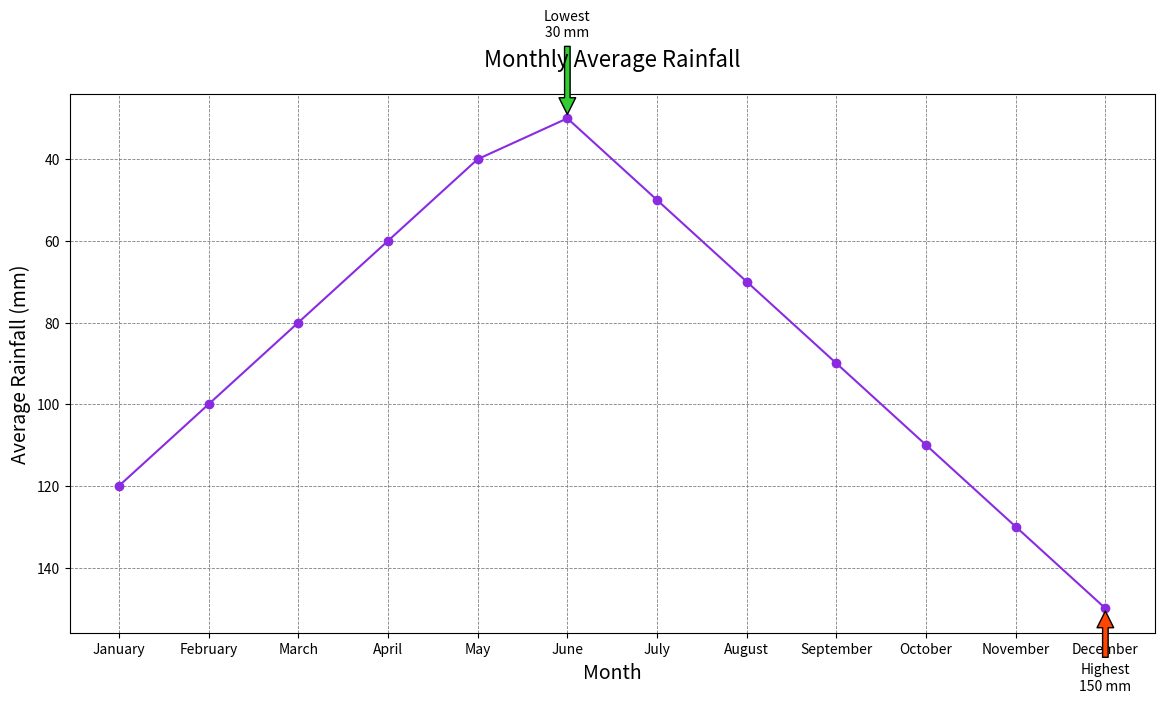

This figure's Python source:

import matplotlib.pyplot as plt

# Data points
months = ["January", "February", "March", "April", "May", "June",
          "July", "August", "September", "October", "November", "December"]
rainfall = [120, 100, 80, 60, 40, 30, 50, 70, 90, 110, 130, 150]

# Creating the line chart
plt.figure(figsize=(14, 7))

plt.plot(months, rainfall, color="#8A2BE2", marker='o')  # Using a specific color code

# Annotating the highest and lowest rainfall
plt.annotate('Highest\n150 mm', xy=("December", 150), xytext=("December", 170),
             arrowprops=dict(facecolor='#FF4500', shrink=0.05), ha='center')
plt.annotate('Lowest\n30 mm', xy=("June", 30), xytext=("June", 10),
             arrowprops=dict(facecolor='#32CD32', shrink=0.05), ha='center')

# Title and labels
plt.title("Monthly Average Rainfall", fontsize=16, pad=20)
plt.xlabel("Month", fontsize=14)
plt.ylabel("Average Rainfall (mm)", fontsize=14)

# Customizing the grid
plt.grid(True, which='major', linestyle='--', linewidth=0.6, color='grey')

# Invert the y-axis
plt.gca().invert_yaxis()

# Show the plot
plt.show()
